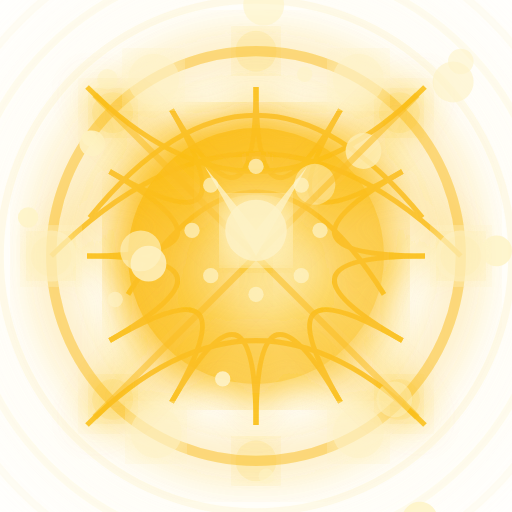
t = 0.00 s
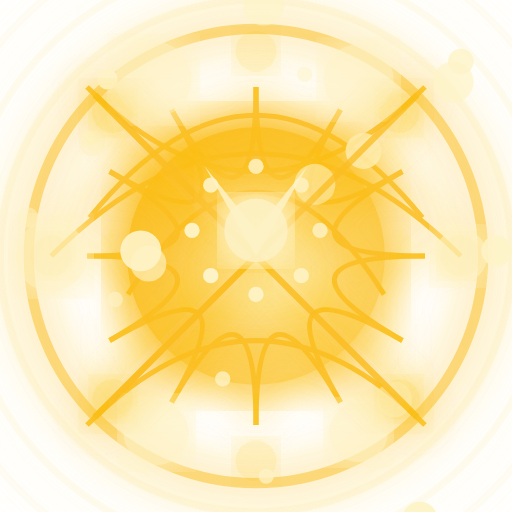
t = 1.62 s
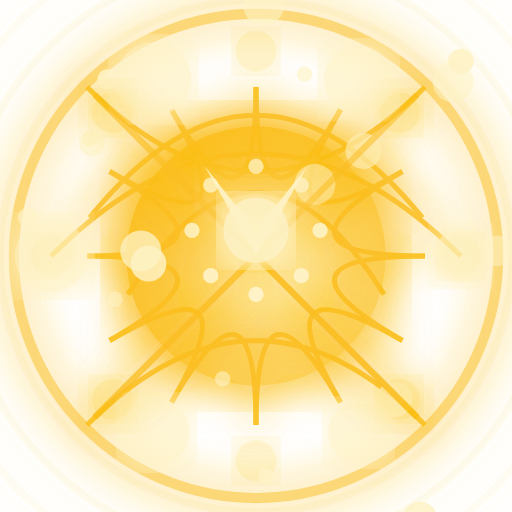
t = 3.23 s
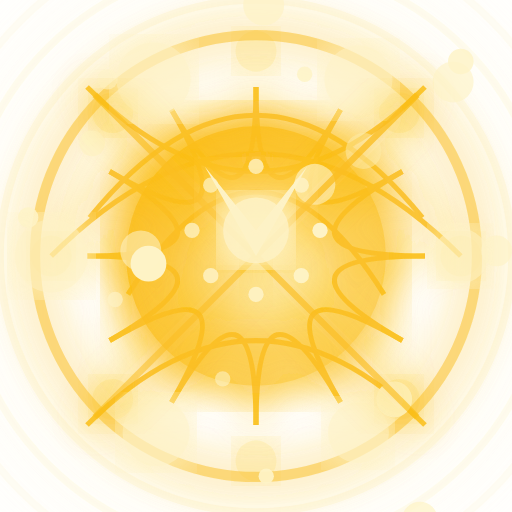
t = 4.88 s
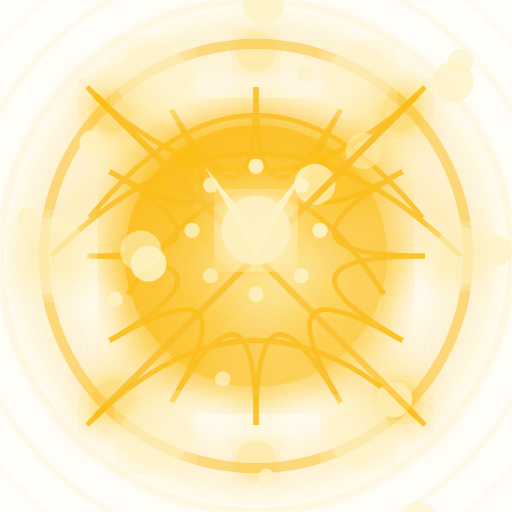
t = 6.47 s
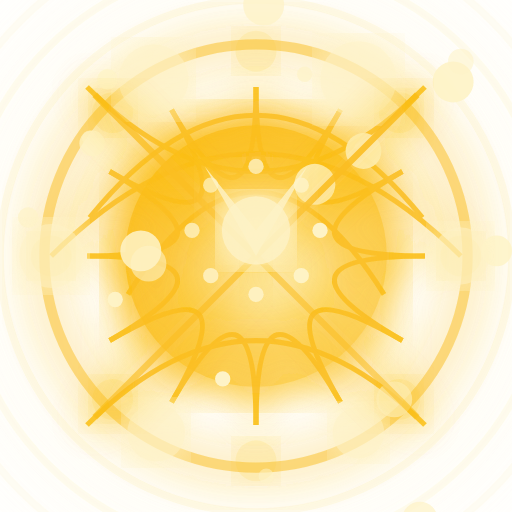
t = 6.85 s

The animated SVG that drew these frames (rendered in a browser with its animation timeline set to each time). Animation: 63 SMIL elements (animate=63); one cycle of 9.73 s, repeats indefinitely.

<?xml version="1.0" encoding="utf-8" ?>
<svg xmlns="http://www.w3.org/2000/svg" xmlns:ev="http://www.w3.org/2001/xml-events" xmlns:xlink="http://www.w3.org/1999/xlink" baseProfile="full" height="200" version="1.1" viewBox="0 0 200 200" width="200">
  <title>Logo Arkalia-LUNA - Style ULTIME avec effets cosmiques extrêmes</title>
  <defs>
    <radialGradient cx="40%" cy="40%" id="ultimateCosmic-sunny" r="70%">
      <stop offset="0%" stop-color="#f59e0b" stop-opacity="1.0"/>
      <stop offset="1%" stop-color="#fef3c7" stop-opacity="0.98"/>
      <stop offset="3%" stop-color="#f97316" stop-opacity="0.95"/>
      <stop offset="5%" stop-color="#fbbf24" stop-opacity="0.92"/>
      <stop offset="8%" stop-color="#fef3c7" stop-opacity="0.88"/>
      <stop offset="12%" stop-color="#f59e0b" stop-opacity="0.85"/>
      <stop offset="15%" stop-color="#f97316" stop-opacity="0.8"/>
      <stop offset="18%" stop-color="#fbbf24" stop-opacity="0.75"/>
      <stop offset="22%" stop-color="#fef3c7" stop-opacity="0.7"/>
      <stop offset="25%" stop-color="#f59e0b" stop-opacity="0.65"/>
      <stop offset="28%" stop-color="#f97316" stop-opacity="0.6"/>
      <stop offset="32%" stop-color="#fbbf24" stop-opacity="0.55"/>
      <stop offset="35%" stop-color="#fef3c7" stop-opacity="0.5"/>
      <stop offset="38%" stop-color="#f59e0b" stop-opacity="0.45"/>
      <stop offset="42%" stop-color="#f97316" stop-opacity="0.4"/>
      <stop offset="45%" stop-color="#fbbf24" stop-opacity="0.35"/>
      <stop offset="48%" stop-color="#fef3c7" stop-opacity="0.3"/>
      <stop offset="52%" stop-color="#f59e0b" stop-opacity="0.25"/>
      <stop offset="55%" stop-color="#f97316" stop-opacity="0.2"/>
      <stop offset="58%" stop-color="#fbbf24" stop-opacity="0.15"/>
      <stop offset="62%" stop-color="#fef3c7" stop-opacity="0.1"/>
      <stop offset="65%" stop-color="#f59e0b" stop-opacity="0.05"/>
      <stop offset="68%" stop-color="#f97316" stop-opacity="0.0"/>
      <stop offset="72%" stop-color="#fbbf24" stop-opacity="0.0"/>
      <stop offset="75%" stop-color="#fef3c7" stop-opacity="0.0"/>
      <stop offset="78%" stop-color="#f59e0b" stop-opacity="0.0"/>
      <stop offset="82%" stop-color="#f97316" stop-opacity="0.0"/>
      <stop offset="85%" stop-color="#fbbf24" stop-opacity="0.0"/>
      <stop offset="88%" stop-color="#fef3c7" stop-opacity="0.0"/>
      <stop offset="92%" stop-color="#f59e0b" stop-opacity="0.0"/>
      <stop offset="95%" stop-color="#f97316" stop-opacity="0.0"/>
      <stop offset="100%" stop-color="#f59e0b" stop-opacity="0.0"/>
    </radialGradient>
    <radialGradient cx="60%" cy="60%" id="ultimateSecondaryCosmic-sunny" r="60%">
      <stop offset="0%" stop-color="#fef3c7"/>
      <stop offset="100%" stop-color="#fbbf24"/>
    </radialGradient>
    <filter id="ultimateCosmicGlow-sunny">
      <feGaussianBlur in="SourceGraphic" stdDeviation="8.8"/>
      <feMerge>
        <feMergeNode in="SourceGraphic"/>
        <feMergeNode/>
        <feMergeNode/>
      </feMerge>
    </filter>
    <filter id="ultimateCosmicTurbulence-sunny">
      <feTurbulence baseFrequency="0.01" numOctaves="3" seed="42" type="fractalNoise"/>
      <feDisplacementMap in="SourceGraphic" in2="cosmicTurbulence" scale="25" xChannelSelector="R" yChannelSelector="G"/>
    </filter>
    <filter id="ultimateCosmicDepth-sunny"/>
    <mask id="ultimateCosmicDepthMask-sunny">
      <circle cx="100" cy="100" fill="white" r="86.0"/>
    </mask>
    <mask id="ultimateCosmicOrganicMask-sunny">
      <path d="M 40 40 Q 100 20 160 40 Q 100 160 40 160 Z" fill="white"/>
    </mask>
    <pattern height="66" id="ultimateCosmicSurfacePattern-sunny" patternUnits="userSpaceOnUse" width="66">
      <circle cx="14" cy="3" fill="#f59e0b" opacity="0.23571214883121666" r="7"/>
      <circle cx="17" cy="13" fill="#f59e0b" opacity="0.3566723793571639" r="4"/>
      <circle cx="4" cy="3" fill="#f59e0b" opacity="0.22652329118126116" r="4"/>
      <circle cx="64" cy="3" fill="#f59e0b" opacity="0.4006068645228412" r="6"/>
      <circle cx="53" cy="28" fill="#f59e0b" opacity="0.35624298935656806" r="10"/>
      <circle cx="0" cy="20" fill="#f59e0b" opacity="0.26908768078129713" r="9"/>
      <circle cx="19" cy="27" fill="#f59e0b" opacity="0.18577359678194705" r="8"/>
      <circle cx="48" cy="12" fill="#f59e0b" opacity="0.44662302822161093" r="8"/>
      <circle cx="33" cy="5" fill="#f59e0b" opacity="0.33767983200914525" r="10"/>
      <circle cx="48" cy="10" fill="#f59e0b" opacity="0.4402916324885482" r="7"/>
      <circle cx="46" cy="24" fill="#f59e0b" opacity="0.16603853427948176" r="4"/>
      <circle cx="29" cy="37" fill="#f59e0b" opacity="0.4493612023553014" r="4"/>
    </pattern>
    <pattern height="133.0" id="ultimateCosmicNeuralPattern-sunny" patternUnits="userSpaceOnUse" width="133.0">
      <line opacity="0.8" stroke="#fef3c7" stroke-width="2" x1="25" x2="71" y1="97" y2="116"/>
      <line opacity="0.8" stroke="#fef3c7" stroke-width="2" x1="93" x2="94" y1="41" y2="90"/>
      <line opacity="0.8" stroke="#fef3c7" stroke-width="2" x1="53" x2="18" y1="68" y2="43"/>
      <line opacity="0.8" stroke="#fef3c7" stroke-width="2" x1="62" x2="118" y1="41" y2="97"/>
      <line opacity="0.8" stroke="#fef3c7" stroke-width="2" x1="69" x2="83" y1="56" y2="14"/>
      <line opacity="0.8" stroke="#fef3c7" stroke-width="2" x1="58" x2="80" y1="8" y2="102"/>
      <line opacity="0.8" stroke="#fef3c7" stroke-width="2" x1="68" x2="54" y1="16" y2="80"/>
      <line opacity="0.8" stroke="#fef3c7" stroke-width="2" x1="54" x2="101" y1="127" y2="117"/>
      <line opacity="0.8" stroke="#fef3c7" stroke-width="2" x1="36" x2="35" y1="67" y2="63"/>
      <line opacity="0.8" stroke="#fef3c7" stroke-width="2" x1="67" x2="102" y1="109" y2="92"/>
    </pattern>
  </defs>
  <circle cx="100" cy="100" fill="url(#ultimateCosmic-sunny)" filter="url(#ultimateCosmicDepth-sunny)" r="90.0"/>
  <circle cx="180" cy="100" fill="#fef3c7" filter="url(#ultimateCosmicGlow-sunny)" opacity="0.8" r="8"/>
  <circle cx="156" cy="156" fill="#fef3c7" filter="url(#ultimateCosmicGlow-sunny)" opacity="0.8" r="8"/>
  <circle cx="100" cy="180" fill="#fef3c7" filter="url(#ultimateCosmicGlow-sunny)" opacity="0.8" r="8"/>
  <circle cx="44" cy="156" fill="#fef3c7" filter="url(#ultimateCosmicGlow-sunny)" opacity="0.8" r="8"/>
  <circle cx="20" cy="100" fill="#fef3c7" filter="url(#ultimateCosmicGlow-sunny)" opacity="0.8" r="8"/>
  <circle cx="44" cy="44" fill="#fef3c7" filter="url(#ultimateCosmicGlow-sunny)" opacity="0.8" r="8"/>
  <circle cx="100" cy="20" fill="#fef3c7" filter="url(#ultimateCosmicGlow-sunny)" opacity="0.8" r="8"/>
  <circle cx="156" cy="44" fill="#fef3c7" filter="url(#ultimateCosmicGlow-sunny)" opacity="0.8" r="8"/>
  <circle cx="100" cy="100" fill="url(#ultimateSecondaryCosmic-sunny)" filter="url(#ultimateCosmicGlow-sunny)" r="50">
    <animate attributeName="r" dur="1.6666666666666665s" repeatCount="indefinite" values="50;55.00000000000001;50"/>
  </circle>
  <g fill="none" filter="url(#ultimateCosmicGlow-sunny)" opacity="0.9" stroke="#fbbf24" stroke-width="2">
    <path d="M20.0 100 Q100 20.0 180.0 100">
      <animate attributeName="stroke-dashoffset" begin="0.0s" dur="3.333333333333333s" repeatCount="indefinite" values="0;-300;0"/>
    </path>
    <path d="M35.0 85 Q100 5.0 165.0 85">
      <animate attributeName="stroke-dashoffset" begin="0.4s" dur="3.333333333333333s" repeatCount="indefinite" values="0;-300;0"/>
    </path>
    <path d="M50.0 115 Q100 35.0 150.0 115">
      <animate attributeName="stroke-dashoffset" begin="0.8s" dur="3.333333333333333s" repeatCount="indefinite" values="0;-300;0"/>
    </path>
    <path d="M34 34 Q100 100 166 34">
      <animate attributeName="stroke-dashoffset" begin="1.2000000000000002s" dur="3.333333333333333s" repeatCount="indefinite" values="0;-300;0"/>
    </path>
    <path d="M34 166 Q100 100 166 166">
      <animate attributeName="stroke-dashoffset" begin="1.6s" dur="3.333333333333333s" repeatCount="indefinite" values="0;-300;0"/>
    </path>
    <path d="M166.0 100.0 Q100 100 157.15767664977295 133.0">
      <animate attributeName="stroke-dashoffset" begin="2.0s" dur="3.333333333333333s" repeatCount="indefinite" values="0;-300;0"/>
    </path>
    <path d="M157.15767664977295 133.0 Q100 100 133.0 157.15767664977295">
      <animate attributeName="stroke-dashoffset" begin="2.4000000000000004s" dur="3.333333333333333s" repeatCount="indefinite" values="0;-300;0"/>
    </path>
    <path d="M133.0 157.15767664977295 Q100 100 100.0 166.0">
      <animate attributeName="stroke-dashoffset" begin="2.8000000000000003s" dur="3.333333333333333s" repeatCount="indefinite" values="0;-300;0"/>
    </path>
    <path d="M100.0 166.0 Q100 100 67.00000000000001 157.15767664977295">
      <animate attributeName="stroke-dashoffset" begin="3.2s" dur="3.333333333333333s" repeatCount="indefinite" values="0;-300;0"/>
    </path>
    <path d="M67.00000000000001 157.15767664977295 Q100 100 42.84232335022706 133.00000000000003">
      <animate attributeName="stroke-dashoffset" begin="3.6s" dur="3.333333333333333s" repeatCount="indefinite" values="0;-300;0"/>
    </path>
    <path d="M42.84232335022705 133.0 Q100 100 34.0 100.00000000000001">
      <animate attributeName="stroke-dashoffset" begin="4.0s" dur="3.333333333333333s" repeatCount="indefinite" values="0;-300;0"/>
    </path>
    <path d="M34.0 100.00000000000001 Q100 100 42.84232335022704 67.00000000000001">
      <animate attributeName="stroke-dashoffset" begin="4.4s" dur="3.333333333333333s" repeatCount="indefinite" values="0;-300;0"/>
    </path>
    <path d="M42.842323350227055 67.0 Q100 100 67.00000000000003 42.84232335022704">
      <animate attributeName="stroke-dashoffset" begin="4.800000000000001s" dur="3.333333333333333s" repeatCount="indefinite" values="0;-300;0"/>
    </path>
    <path d="M66.99999999999997 42.84232335022707 Q100 100 99.99999999999999 34.0">
      <animate attributeName="stroke-dashoffset" begin="5.2s" dur="3.333333333333333s" repeatCount="indefinite" values="0;-300;0"/>
    </path>
    <path d="M99.99999999999999 34.0 Q100 100 133.0 42.842323350227055">
      <animate attributeName="stroke-dashoffset" begin="5.6000000000000005s" dur="3.333333333333333s" repeatCount="indefinite" values="0;-300;0"/>
    </path>
    <path d="M133.0 42.842323350227055 Q100 100 157.15767664977295 67.00000000000003">
      <animate attributeName="stroke-dashoffset" begin="6.0s" dur="3.333333333333333s" repeatCount="indefinite" values="0;-300;0"/>
    </path>
    <path d="M157.15767664977292 66.99999999999997 Q100 100 166.0 99.99999999999999">
      <animate attributeName="stroke-dashoffset" begin="6.4s" dur="3.333333333333333s" repeatCount="indefinite" values="0;-300;0"/>
    </path>
  </g>
  <circle cx="100" cy="100" fill="none" filter="url(#ultimateCosmicGlow-sunny)" opacity="0.4" r="100" stroke="#fef3c7" stroke-width="3"/>
  <circle cx="100" cy="100" fill="none" filter="url(#ultimateCosmicGlow-sunny)" opacity="0.30000000000000004" r="115" stroke="#fef3c7" stroke-width="3"/>
  <circle cx="100" cy="100" fill="none" filter="url(#ultimateCosmicGlow-sunny)" opacity="0.2" r="130" stroke="#fef3c7" stroke-width="3"/>
  <circle cx="100" cy="100" fill="none" filter="url(#ultimateCosmicGlow-sunny)" opacity="0.09999999999999998" r="145" stroke="#fef3c7" stroke-width="3"/>
  <circle cx="100" cy="100" fill="none" filter="url(#ultimateCosmicGlow-sunny)" opacity="0.6" r="80.0" stroke="#fbbf24" stroke-width="4">
    <animate attributeName="r" dur="2.2222222222222223s" repeatCount="indefinite" values="80.0;96.0;80.0"/>
  </circle>
  <circle cx="124" cy="223" fill="#fef3c7" opacity="0.6974063339558524" r="7">
    <animate attributeName="opacity" begin="0.0s" dur="1.3888888888888888s" repeatCount="indefinite" values="0.5;1.0;0.5"/>
  </circle>
  <circle cx="104" cy="-13" fill="#fef3c7" opacity="0.7509784166812361" r="4">
    <animate attributeName="opacity" begin="0.1s" dur="1.3888888888888888s" repeatCount="indefinite" values="0.5;1.0;0.5"/>
  </circle>
  <circle cx="119" cy="29" fill="#fef3c7" opacity="0.6539069246698" r="3">
    <animate attributeName="opacity" begin="0.2s" dur="1.3888888888888888s" repeatCount="indefinite" values="0.5;1.0;0.5"/>
  </circle>
  <circle cx="36" cy="56" fill="#fef3c7" opacity="0.8884313510454473" r="5">
    <animate attributeName="opacity" begin="0.30000000000000004s" dur="1.3888888888888888s" repeatCount="indefinite" values="0.5;1.0;0.5"/>
  </circle>
  <circle cx="123" cy="72" fill="#fef3c7" opacity="0.5458206971934747" r="8">
    <animate attributeName="opacity" begin="0.4s" dur="1.3888888888888888s" repeatCount="indefinite" values="0.5;1.0;0.5"/>
  </circle>
  <circle cx="177" cy="32" fill="#fef3c7" opacity="0.6360701892124181" r="8">
    <animate attributeName="opacity" begin="0.5s" dur="1.3888888888888888s" repeatCount="indefinite" values="0.5;1.0;0.5"/>
  </circle>
  <circle cx="87" cy="148" fill="#fef3c7" opacity="0.881526371008432" r="3">
    <animate attributeName="opacity" begin="0.6000000000000001s" dur="1.3888888888888888s" repeatCount="indefinite" values="0.5;1.0;0.5"/>
  </circle>
  <circle cx="142" cy="59" fill="#fef3c7" opacity="0.8047848796208259" r="7">
    <animate attributeName="opacity" begin="0.7000000000000001s" dur="1.3888888888888888s" repeatCount="indefinite" values="0.5;1.0;0.5"/>
  </circle>
  <circle cx="55" cy="98" fill="#fef3c7" opacity="0.6193779165794532" r="8">
    <animate attributeName="opacity" begin="0.8s" dur="1.3888888888888888s" repeatCount="indefinite" values="0.5;1.0;0.5"/>
  </circle>
  <circle cx="42" cy="31" fill="#fef3c7" opacity="0.6495655410364591" r="4">
    <animate attributeName="opacity" begin="0.9s" dur="1.3888888888888888s" repeatCount="indefinite" values="0.5;1.0;0.5"/>
  </circle>
  <circle cx="164" cy="203" fill="#fef3c7" opacity="0.867397397758281" r="7">
    <animate attributeName="opacity" begin="1.0s" dur="1.3888888888888888s" repeatCount="indefinite" values="0.5;1.0;0.5"/>
  </circle>
  <circle cx="35" cy="54" fill="#fef3c7" opacity="0.8716394465058468" r="3">
    <animate attributeName="opacity" begin="1.1s" dur="1.3888888888888888s" repeatCount="indefinite" values="0.5;1.0;0.5"/>
  </circle>
  <circle cx="180" cy="24" fill="#fef3c7" opacity="0.5957809241352235" r="5">
    <animate attributeName="opacity" begin="1.2000000000000002s" dur="1.3888888888888888s" repeatCount="indefinite" values="0.5;1.0;0.5"/>
  </circle>
  <circle cx="104" cy="186" fill="#fef3c7" opacity="0.5342613808271515" r="3">
    <animate attributeName="opacity" begin="1.3s" dur="1.3888888888888888s" repeatCount="indefinite" values="0.5;1.0;0.5"/>
  </circle>
  <circle cx="58" cy="103" fill="#fef3c7" opacity="0.8063337717227952" r="7">
    <animate attributeName="opacity" begin="1.4000000000000001s" dur="1.3888888888888888s" repeatCount="indefinite" values="0.5;1.0;0.5"/>
  </circle>
  <circle cx="154" cy="156" fill="#fef3c7" opacity="0.5660507835896511" r="7">
    <animate attributeName="opacity" begin="1.5s" dur="1.3888888888888888s" repeatCount="indefinite" values="0.5;1.0;0.5"/>
  </circle>
  <circle cx="11" cy="85" fill="#fef3c7" opacity="0.8715653972008708" r="4">
    <animate attributeName="opacity" begin="1.6s" dur="1.3888888888888888s" repeatCount="indefinite" values="0.5;1.0;0.5"/>
  </circle>
  <circle cx="103" cy="2" fill="#fef3c7" opacity="0.624686516520358" r="8">
    <animate attributeName="opacity" begin="1.7000000000000002s" dur="1.3888888888888888s" repeatCount="indefinite" values="0.5;1.0;0.5"/>
  </circle>
  <circle cx="194" cy="98" fill="#fef3c7" opacity="0.8598456338571783" r="6">
    <animate attributeName="opacity" begin="1.8s" dur="1.3888888888888888s" repeatCount="indefinite" values="0.5;1.0;0.5"/>
  </circle>
  <circle cx="45" cy="117" fill="#fef3c7" opacity="0.6352342248589822" r="3">
    <animate attributeName="opacity" begin="1.9000000000000001s" dur="1.3888888888888888s" repeatCount="indefinite" values="0.5;1.0;0.5"/>
  </circle>
  <circle cx="180" cy="100" fill="#fef3c7" filter="url(#ultimateCosmicGlow-sunny)" opacity="0.7" r="10">
    <animate attributeName="r" begin="0.0s" dur="1.6666666666666665s" repeatCount="indefinite" values="10;15;10"/>
  </circle>
  <circle cx="140" cy="169" fill="#fef3c7" filter="url(#ultimateCosmicGlow-sunny)" opacity="0.7" r="10">
    <animate attributeName="r" begin="0.2s" dur="1.6666666666666665s" repeatCount="indefinite" values="10;15;10"/>
  </circle>
  <circle cx="61" cy="169" fill="#fef3c7" filter="url(#ultimateCosmicGlow-sunny)" opacity="0.7" r="10">
    <animate attributeName="r" begin="0.4s" dur="1.6666666666666665s" repeatCount="indefinite" values="10;15;10"/>
  </circle>
  <circle cx="20" cy="100" fill="#fef3c7" filter="url(#ultimateCosmicGlow-sunny)" opacity="0.7" r="10">
    <animate attributeName="r" begin="0.6000000000000001s" dur="1.6666666666666665s" repeatCount="indefinite" values="10;15;10"/>
  </circle>
  <circle cx="60" cy="31" fill="#fef3c7" filter="url(#ultimateCosmicGlow-sunny)" opacity="0.7" r="10">
    <animate attributeName="r" begin="0.8s" dur="1.6666666666666665s" repeatCount="indefinite" values="10;15;10"/>
  </circle>
  <circle cx="140" cy="31" fill="#fef3c7" filter="url(#ultimateCosmicGlow-sunny)" opacity="0.7" r="10">
    <animate attributeName="r" begin="1.0s" dur="1.6666666666666665s" repeatCount="indefinite" values="10;15;10"/>
  </circle>
  <line filter="url(#ultimateCosmicGlow-sunny)" opacity="0.6" stroke="#fbbf24" stroke-width="2.5" x1="100" x2="190" y1="100" y2="100">
    <animate attributeName="opacity" begin="0.0s" dur="2.2222222222222223s" repeatCount="indefinite" values="0.6;1.0;0.6"/>
  </line>
  <line filter="url(#ultimateCosmicGlow-sunny)" opacity="0.6" stroke="#fbbf24" stroke-width="2.5" x1="100" x2="163" y1="100" y2="163">
    <animate attributeName="opacity" begin="0.15s" dur="2.2222222222222223s" repeatCount="indefinite" values="0.6;1.0;0.6"/>
  </line>
  <line filter="url(#ultimateCosmicGlow-sunny)" opacity="0.6" stroke="#fbbf24" stroke-width="2.5" x1="100" x2="100" y1="100" y2="190">
    <animate attributeName="opacity" begin="0.3s" dur="2.2222222222222223s" repeatCount="indefinite" values="0.6;1.0;0.6"/>
  </line>
  <line filter="url(#ultimateCosmicGlow-sunny)" opacity="0.6" stroke="#fbbf24" stroke-width="2.5" x1="100" x2="37" y1="100" y2="163">
    <animate attributeName="opacity" begin="0.44999999999999996s" dur="2.2222222222222223s" repeatCount="indefinite" values="0.6;1.0;0.6"/>
  </line>
  <line filter="url(#ultimateCosmicGlow-sunny)" opacity="0.6" stroke="#fbbf24" stroke-width="2.5" x1="100" x2="10" y1="100" y2="100">
    <animate attributeName="opacity" begin="0.6s" dur="2.2222222222222223s" repeatCount="indefinite" values="0.6;1.0;0.6"/>
  </line>
  <line filter="url(#ultimateCosmicGlow-sunny)" opacity="0.6" stroke="#fbbf24" stroke-width="2.5" x1="100" x2="37" y1="100" y2="37">
    <animate attributeName="opacity" begin="0.75s" dur="2.2222222222222223s" repeatCount="indefinite" values="0.6;1.0;0.6"/>
  </line>
  <line filter="url(#ultimateCosmicGlow-sunny)" opacity="0.6" stroke="#fbbf24" stroke-width="2.5" x1="100" x2="100" y1="100" y2="10">
    <animate attributeName="opacity" begin="0.8999999999999999s" dur="2.2222222222222223s" repeatCount="indefinite" values="0.6;1.0;0.6"/>
  </line>
  <line filter="url(#ultimateCosmicGlow-sunny)" opacity="0.6" stroke="#fbbf24" stroke-width="2.5" x1="100" x2="163" y1="100" y2="37">
    <animate attributeName="opacity" begin="1.05s" dur="2.2222222222222223s" repeatCount="indefinite" values="0.6;1.0;0.6"/>
  </line>
  <g>
    <path d="M80 65 L100 90 L120 65 L100 100 Z" fill="#fef3c7" filter="url(#ultimateCosmicGlow-sunny)">
      <animate attributeName="opacity" dur="1.3888888888888888s" repeatCount="indefinite" values="0.8;1.0;0.8"/>
    </path>
    <circle cx="100" cy="90" fill="#fef3c7" filter="url(#ultimateCosmicGlow-sunny)" opacity="0.9" r="12">
      <animate attributeName="r" dur="1.6666666666666665s" repeatCount="indefinite" values="12;18;12"/>
    </circle>
    <g>
      <circle cx="125.0" cy="90.0" fill="#fef3c7" opacity="0.7" r="3">
        <animate attributeName="opacity" begin="0.0s" dur="1.9444444444444444s" repeatCount="indefinite" values="0.7;1.0;0.7"/>
      </circle>
      <circle cx="117.67766952966369" cy="107.67766952966369" fill="#fef3c7" opacity="0.7" r="3">
        <animate attributeName="opacity" begin="0.2s" dur="1.9444444444444444s" repeatCount="indefinite" values="0.7;1.0;0.7"/>
      </circle>
      <circle cx="100.0" cy="115.0" fill="#fef3c7" opacity="0.7" r="3">
        <animate attributeName="opacity" begin="0.4s" dur="1.9444444444444444s" repeatCount="indefinite" values="0.7;1.0;0.7"/>
      </circle>
      <circle cx="82.32233047033631" cy="107.67766952966369" fill="#fef3c7" opacity="0.7" r="3">
        <animate attributeName="opacity" begin="0.6000000000000001s" dur="1.9444444444444444s" repeatCount="indefinite" values="0.7;1.0;0.7"/>
      </circle>
      <circle cx="75.0" cy="90.0" fill="#fef3c7" opacity="0.7" r="3">
        <animate attributeName="opacity" begin="0.8s" dur="1.9444444444444444s" repeatCount="indefinite" values="0.7;1.0;0.7"/>
      </circle>
      <circle cx="82.32233047033631" cy="72.32233047033631" fill="#fef3c7" opacity="0.7" r="3">
        <animate attributeName="opacity" begin="1.0s" dur="1.9444444444444444s" repeatCount="indefinite" values="0.7;1.0;0.7"/>
      </circle>
      <circle cx="100.0" cy="65.0" fill="#fef3c7" opacity="0.7" r="3">
        <animate attributeName="opacity" begin="1.2000000000000002s" dur="1.9444444444444444s" repeatCount="indefinite" values="0.7;1.0;0.7"/>
      </circle>
      <circle cx="117.67766952966369" cy="72.32233047033631" fill="#fef3c7" opacity="0.7" r="3">
        <animate attributeName="opacity" begin="1.4000000000000001s" dur="1.9444444444444444s" repeatCount="indefinite" values="0.7;1.0;0.7"/>
      </circle>
    </g>
  </g>
</svg>
